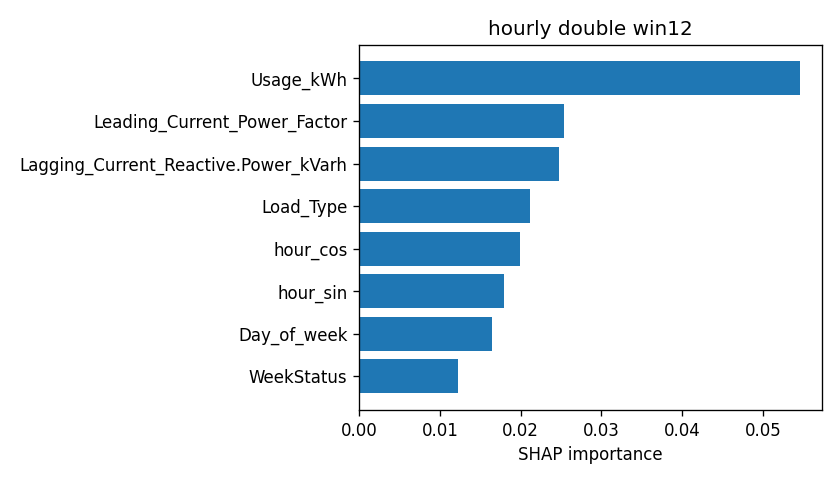

Values plotted in this chart, from the file beside it:
attr, value
Usage_kWh, 0.05456
Leading_Current_Power_Factor, 0.02535
Lagging_Current_Reactive.Power_kVarh, 0.02471
Load_Type, 0.02112
hour_cos, 0.01996
hour_sin, 0.0179
Day_of_week, 0.01639
WeekStatus, 0.01227
Lagging_Current_Power_Factor, 0.01198
